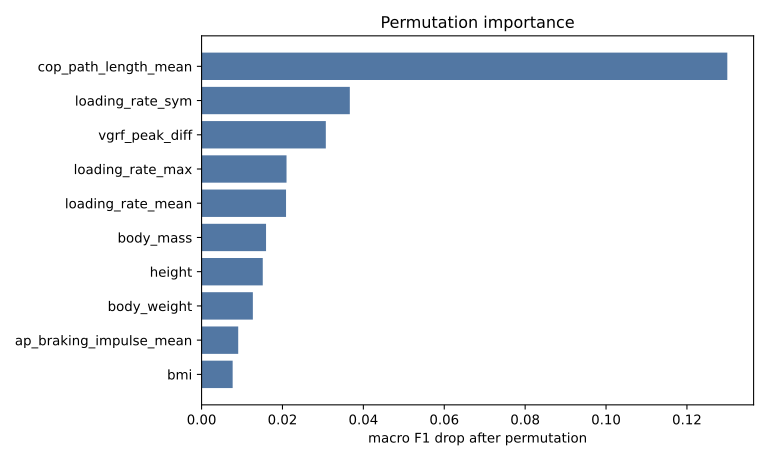

Data behind this chart, as committed beside it:
feature, importance_mean, importance_std
cop_path_length_mean, 0.13, 0.004668
loading_rate_sym, 0.03665, 0.002972
vgrf_peak_diff, 0.03072, 0.003137
loading_rate_max, 0.021, 0.002635
loading_rate_mean, 0.02088, 0.00366
body_mass, 0.01594, 0.003414
height, 0.01513, 0.003668
body_weight, 0.01268, 0.0006167
ap_braking_impulse_mean, 0.009058, 0.0009342
bmi, 0.007685, 0.001919
vgrf_peak_max, 0.007047, 0.001445
push_off_index, 0.004814, 0.001064
cop_ap_range_mean, 0.004066, 0.00284
ap_propulsion_impulse_mean, 0.003724, 0.002398
age, 0.00299, 0.002609
vgrf_left_81, 0.002523, 0.001235
vgrf_left_84, 0.002523, 0.0007971
vgrf_right_80, 0.002294, 0.0006533
vgrf_peak_mean, 0.002287, 0.0008693
vgrf_right_77, 0.002122, 0.0014
vgrf_left_87, 0.002121, 0.0004279
ap_propulsion_impulse_sym, 0.00212, 0.0006688
vgrf_right_10, 0.002119, 0.0008423
vgrf_right_12, 0.002119, 0.0009859
vgrf_right_79, 0.002066, 0.001048
vgrf_left_86, 0.002006, 0.0009602
vgrf_right_83, 0.001953, 0.0006653
vgrf_left_82, 0.001949, 0.001302
vgrf_left_80, 0.001893, 0.001066
shoe_size, 0.001891, 0.0006681
vgrf_left_85, 0.001835, 0.001127
vgrf_right_13, 0.001834, 0.0008221
cop_ap_range_sym, 0.001832, 0.001315
cop_ml_range_mean, 0.001773, 0.0007563
vgrf_right_86, 0.001665, 0.00038
vgrf_right_11, 0.00166, 0.001123
vgrf_right_76, 0.001608, 0.0008816
vgrf_right_91, 0.001605, 0.001277
vgrf_right_84, 0.00155, 0.0008039
vgrf_right_78, 0.001492, 0.001398
vgrf_right_81, 0.001491, 0.001488
vgrf_left_88, 0.001491, 0.000281
vgrf_left_83, 0.001376, 0.001247
vgrf_right_14, 0.001318, 0.000531
vgrf_left_21, 0.00126, 0.0006431
cop_ml_range_sym, 0.001258, 0.0007394
vgrf_right_74, 0.00115, 0.0007702
ap_braking_impulse_sym, 0.001091, 0.0004213
vgrf_left_77, 0.00109, 0.0004588
vgrf_left_74, 0.00109, 0.0003804
vgrf_right_9, 0.001088, 0.0006115
vgrf_left_76, 0.001033, 0.0004297
vgrf_right_56, 0.001032, 0.000645
vgrf_right_73, 0.0009763, 0.00059
vgrf_right_82, 0.0009761, 0.0009348
vgrf_right_85, 0.0009759, 0.0009672
vgrf_left_59, 0.0009186, 0.0003338
vgrf_right_55, 0.0009182, 0.0006633
vgrf_left_73, 0.0008612, 0.0001816
vgrf_left_18, 0.000861, 0.0005439
... 167 more rows
